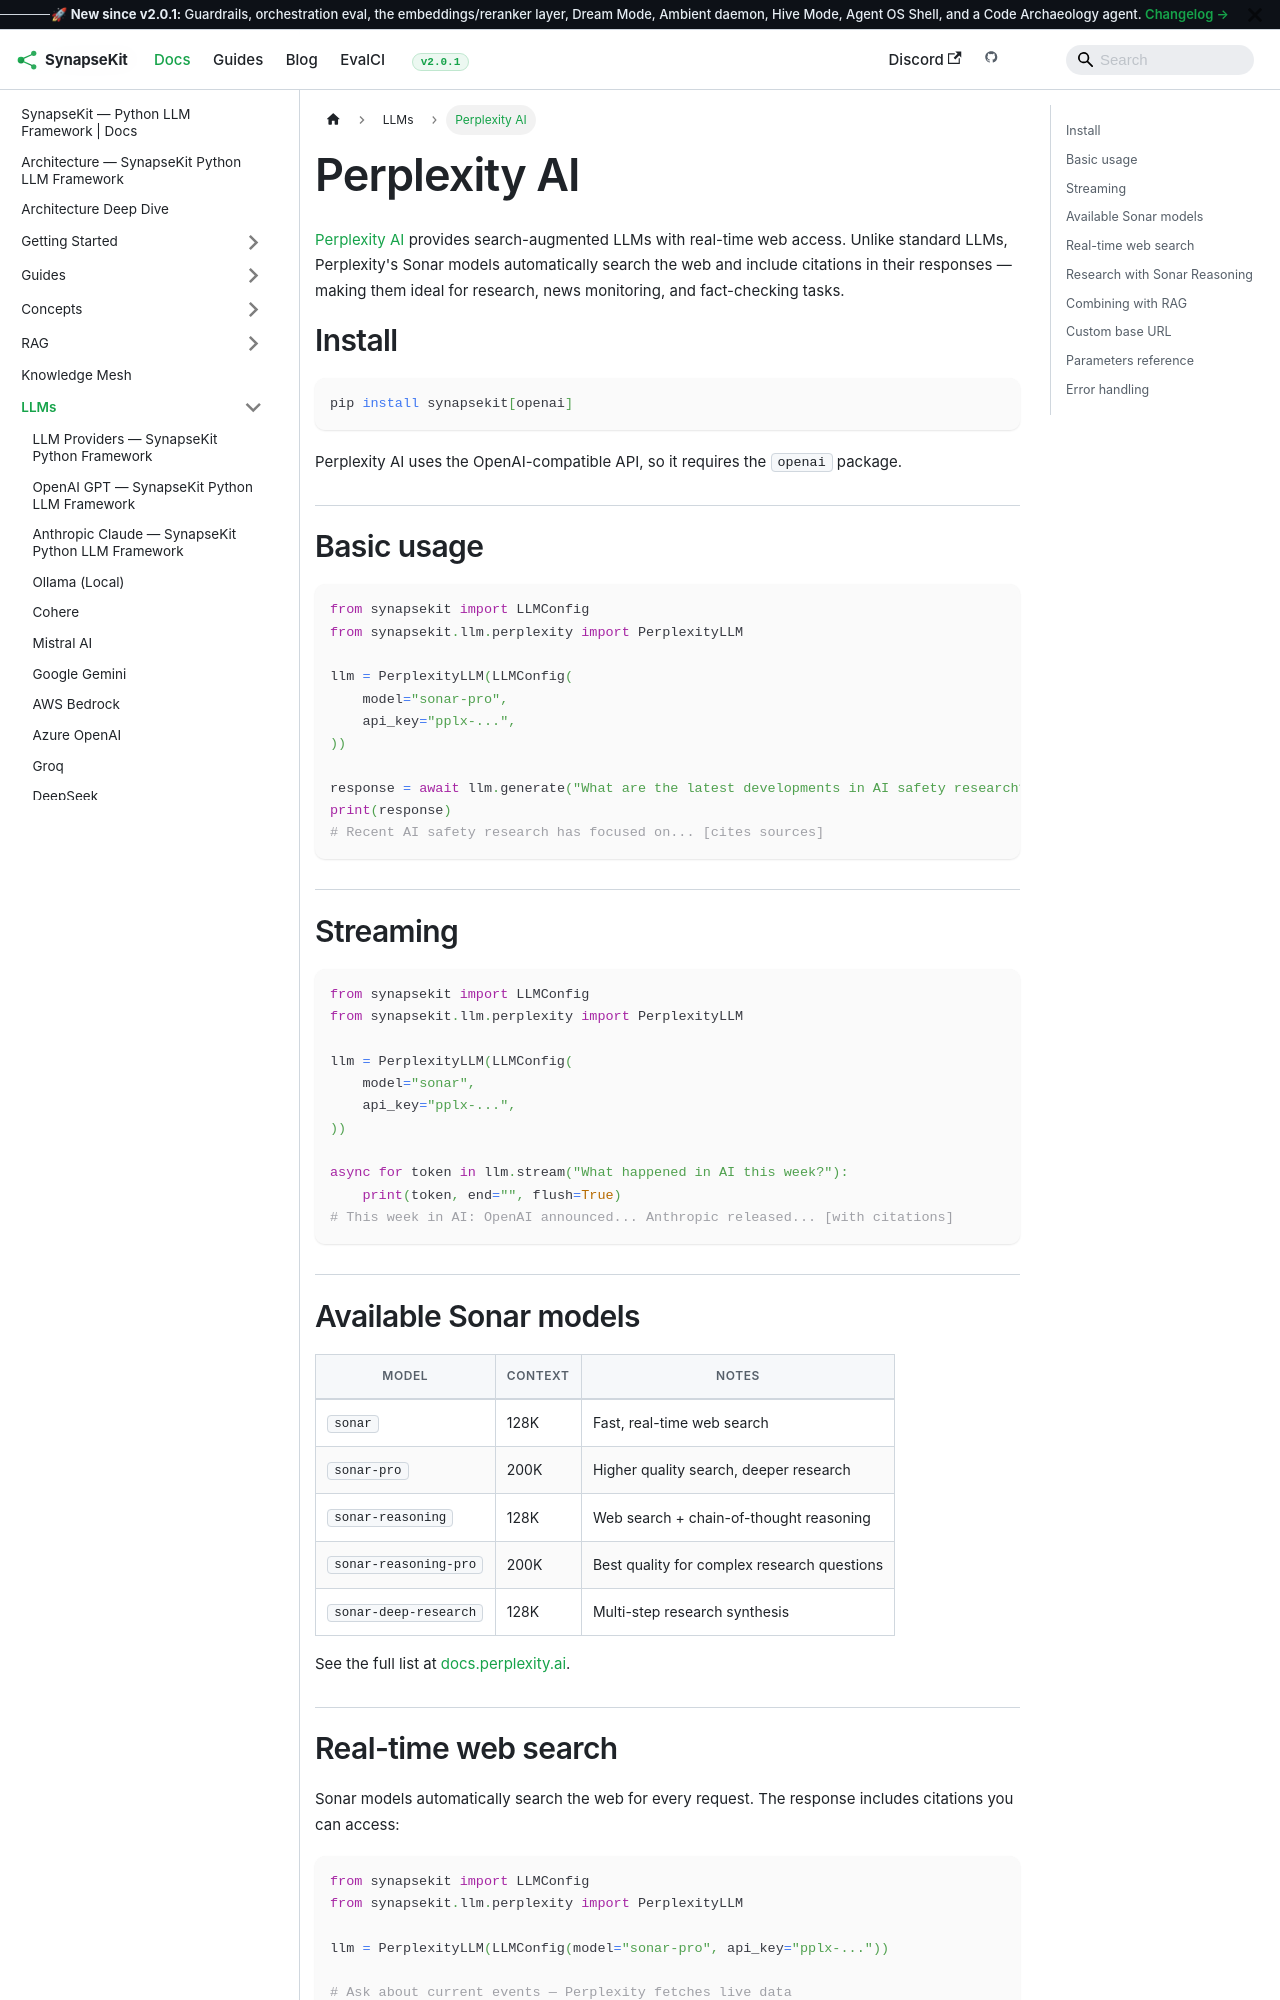

repository: SynapseKit/synapsekit-docs · page: docs/llms/perplexity/index.html · generator: docusaurus

---
sidebar_position: 14
---

# Perplexity AI

[Perplexity AI](https://www.perplexity.ai/) provides search-augmented LLMs with real-time web access. Unlike standard LLMs, Perplexity's Sonar models automatically search the web and include citations in their responses — making them ideal for research, news monitoring, and fact-checking tasks.

## Install

```bash
pip install synapsekit[openai]
```

Perplexity AI uses the OpenAI-compatible API, so it requires the `openai` package.

## Basic usage

```python
from synapsekit import LLMConfig
from synapsekit.llm.perplexity import PerplexityLLM

llm = PerplexityLLM(LLMConfig(
    model="sonar-pro",
    api_key="pplx-...",
))

response = await llm.generate("What are the latest developments in AI safety research?")
print(response)
# Recent AI safety research has focused on... [cites sources]
```

## Streaming

```python
from synapsekit import LLMConfig
from synapsekit.llm.perplexity import PerplexityLLM

llm = PerplexityLLM(LLMConfig(
    model="sonar",
    api_key="pplx-...",
))

async for token in llm.stream("What happened in AI this week?"):
    print(token, end="", flush=True)
# This week in AI: OpenAI announced... Anthropic released... [with citations]
```

## Available Sonar models

| Model | Context | Notes |
|---|---|---|
| `sonar` | 128K | Fast, real-time web search |
| `sonar-pro` | 200K | Higher quality search, deeper research |
| `sonar-reasoning` | 128K | Web search + chain-of-thought reasoning |
| `sonar-reasoning-pro` | 200K | Best quality for complex research questions |
| `sonar-deep-research` | 128K | Multi-step research synthesis |

See the full list at [docs.perplexity.ai](https://docs.perplexity.ai/guides/model-cards).
